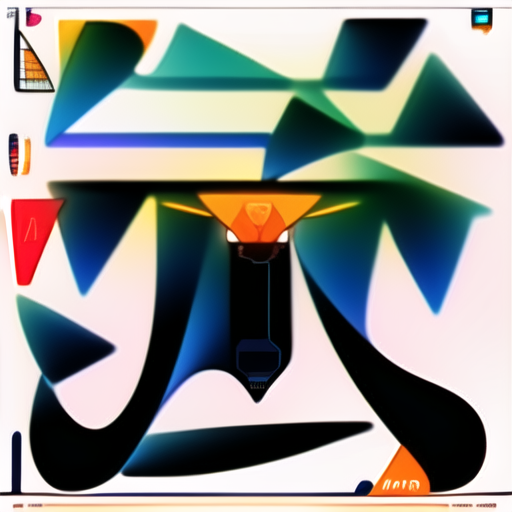
Generation parameters embedded in this image by AUTOMATIC1111 Stable Diffusion web UI or a fork of it (Forge, ...) (PNG 'parameters' text chunk):
mincho15
Steps: 20, Sampler: Euler a, CFG scale: 7, Seed: 1113463867, Size: 512x512, Model hash: 26f53cad